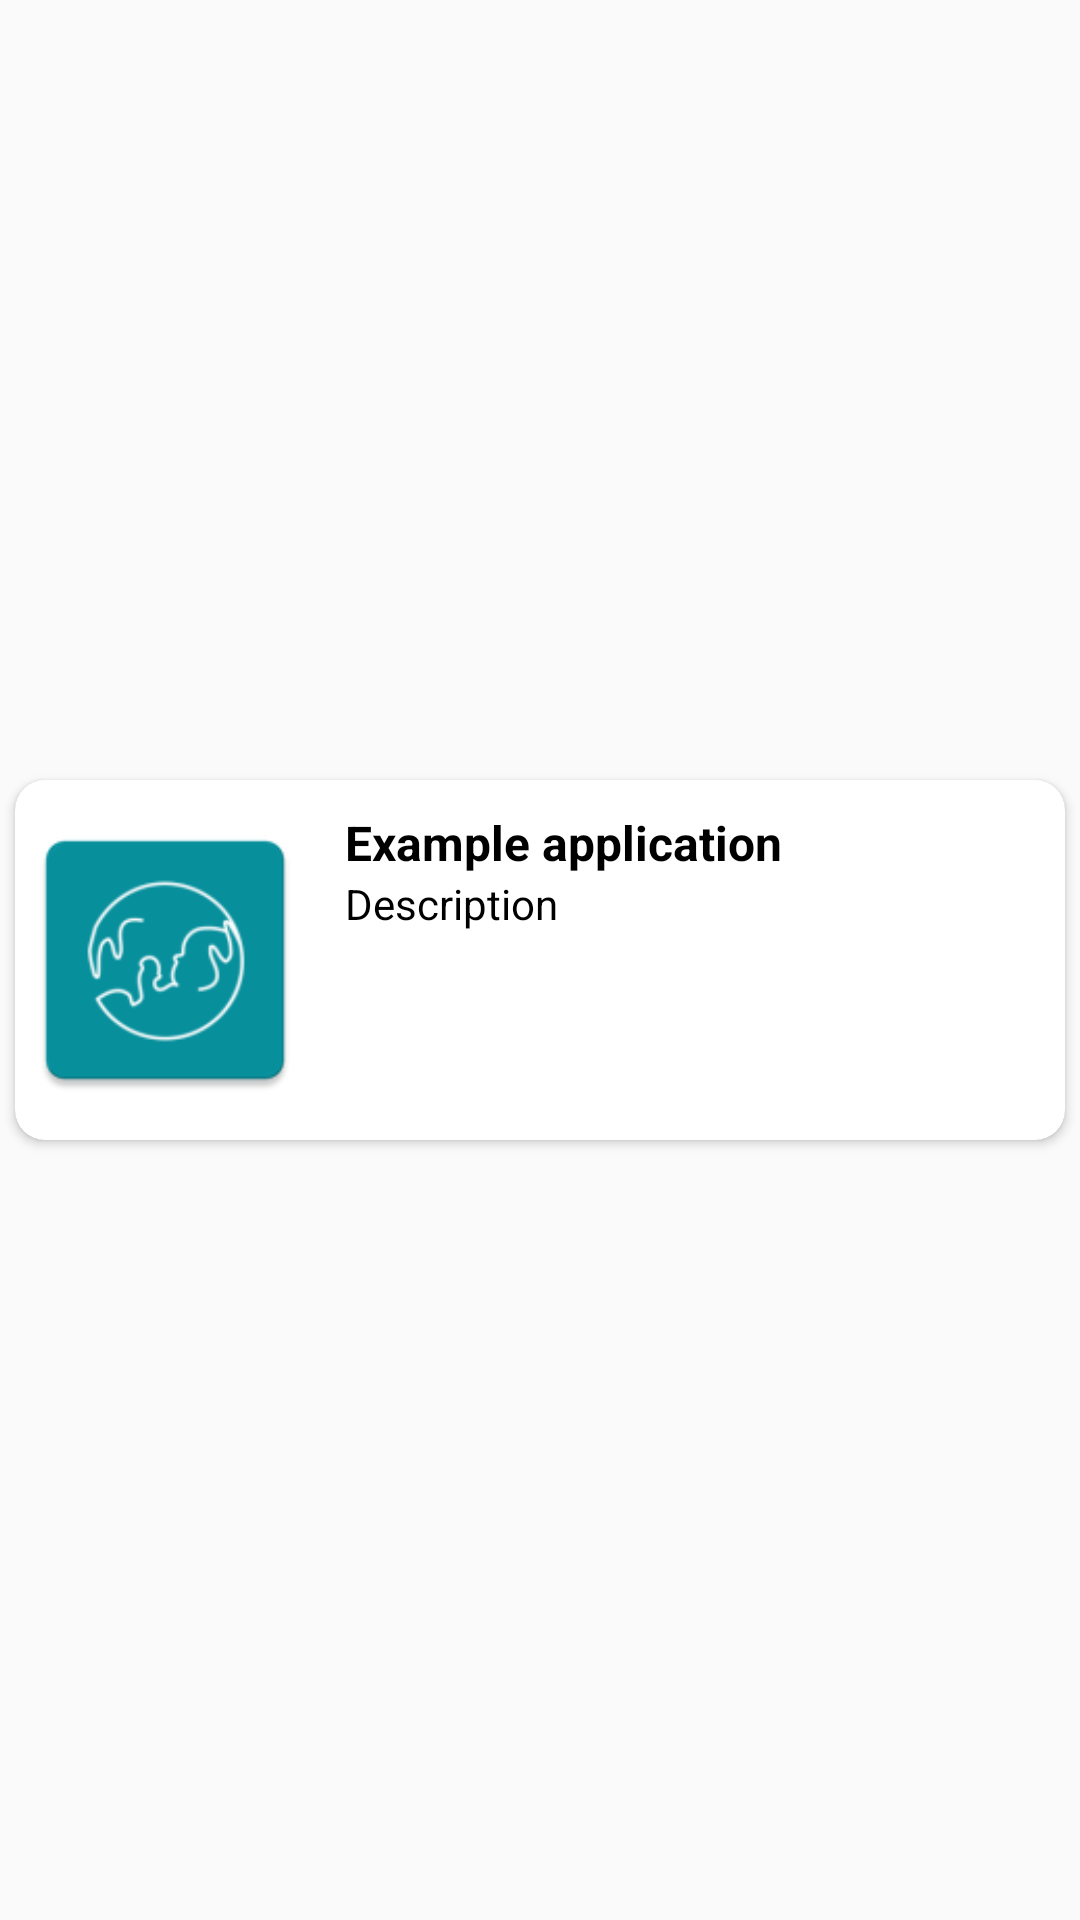

Produce the Android XML layout that renders to this screen, including the resource entries it uses.
<!-- AndroidManifest.xml: application theme Theme.SplashScreen -->
<!-- res/layout/list_info.xml -->
<?xml version="1.0" encoding="utf-8"?>
<androidx.constraintlayout.widget.ConstraintLayout xmlns:android="http://schemas.android.com/apk/res/android"
    xmlns:app="http://schemas.android.com/apk/res-auto"
    android:layout_width="match_parent"
    android:layout_height="wrap_content">

    <androidx.cardview.widget.CardView
        android:id="@+id/cvInfoRoot"
        android:layout_width="match_parent"
        android:layout_height="wrap_content"
        app:cardCornerRadius="10dp"
        app:cardUseCompatPadding="true"
        app:layout_constraintBottom_toBottomOf="parent"
        app:layout_constraintEnd_toEndOf="parent"
        app:layout_constraintStart_toStartOf="parent"
        app:layout_constraintTop_toTopOf="parent">

        <LinearLayout
            android:id="@+id/llInfoRoot"
            android:layout_width="match_parent"
            android:layout_height="120dp"
            android:orientation="horizontal"
            android:paddingTop="10dp">

            <ImageView
                android:id="@+id/ivInfoBackground"
                android:layout_width="100dp"
                android:layout_height="100dp"
                android:layout_gravity="center_vertical"
                android:layout_marginRight="10dp"
                android:layout_marginBottom="5dp"
                android:maxWidth="80dp"
                android:maxHeight="100dp"
                android:src="@mipmap/ic_launcher" />

            <LinearLayout
                android:id="@+id/llInfoLabel"
                android:layout_width="match_parent"
                android:layout_height="wrap_content"
                android:orientation="vertical"
                android:layout_marginRight="10dp">

                <TextView
                    android:id="@+id/tvInfoName"
                    android:layout_width="match_parent"
                    android:layout_height="wrap_content"
                    android:maxLines="2"
                    android:singleLine="false"
                    android:text="Example application"
                    android:textColor="@android:color/black"
                    android:textSize="16sp"
                    android:textStyle="bold"
                    android:visibility="visible" />

                <TextView
                    android:id="@+id/tv_subtitle"
                    android:layout_width="match_parent"
                    android:layout_height="58dp"
                    android:maxLines="3"
                    android:text="Description"
                    android:textColor="@android:color/black"
                    android:textSize="14sp" />

                <TextView
                    android:id="@+id/tv_date"
                    android:layout_width="match_parent"
                    android:layout_height="wrap_content"
                    android:layout_gravity="bottom"
                    android:gravity="right"
                    android:text="24-04-2022"
                    android:textSize="12sp"
                    android:visibility="invisible" />
            </LinearLayout>
        </LinearLayout>


    </androidx.cardview.widget.CardView>



</androidx.constraintlayout.widget.ConstraintLayout>
<!-- resources referenced by this layout -->
<resources>
  <!-- mipmap ic_launcher: png bitmap (mipmap-hdpi, 2562 bytes) -->
  <style name="Theme.SplashScreen" parent="Theme.AppCompat.Light.NoActionBar">
          
          <item name="colorPrimary">@color/tosca</item>
          <item name="colorPrimaryVariant">@color/tosca</item>
          <item name="colorOnPrimary">@color/blue</item>
          
          <item name="colorSecondary">@color/orange</item>
          <item name="colorSecondaryVariant">@color/blue</item>
          <item name="colorOnSecondary">@color/black</item>
          
          <item name="android:statusBarColor" tools:targetApi="l">?attr/colorPrimaryVariant</item>
          
          <item name="android:forceDarkAllowed" tools:targetApi="q">false</item>
      </style>
  <color name="tosca">#07909D</color>
  <color name="blue">#07909D</color>
  <color name="orange">#07909D</color>
  <color name="black">#FF000000</color>
</resources>
